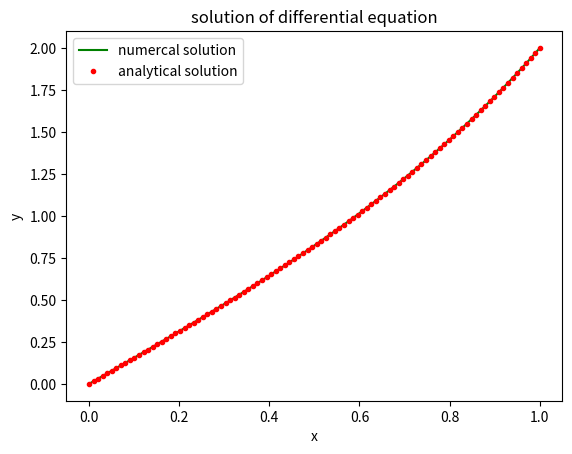

Here is the Python script that generated this plot:
# Author : Koshvendra Singh
# date   : 05/06/2020
# Email  : koshvendra.singh@tifr.res.in
# Description : solving second order boundary value problem
# y''= 4(y-x)   , 0 <= x <= 1  , y(0)=0 , y(1)=2

import numpy as np
import matplotlib.pyplot as plt
from scipy.integrate import solve_bvp

# converting 2nd order diff equation to two first order diff equation 
def func(x,y):
    return np.vstack(( y[1] , 4*(y[0] -x) ))

# function for boundary condtions as y(a)=ya
def bc(ya,yb):
    return np.array([ya[0]-0,yb[0]-2])

x_ = np.linspace(0,1,20)                           # defining initial mesh with 20 points
y_s = np.zeros([2,len(x_)])                  # initializing the solution array       

y_s = solve_bvp(func,bc,x_,y_s)              # solving the differential equation
x = np.linspace(0,1,100)
sol= y_s.sol(x)[0]
plt.plot(x,sol,'g',label='numercal solution')

# plotting of exact function
e=np.exp(1)**2
ext = (e/(e*e -1))*2*np.sinh(2*x) + x
plt.plot(x,ext,'r.',label='analytical solution')

# exct solution
def exact(x):
    e=np.exp(1)**2
    return  ( (e/(e*e -1))*2*np.sinh(2*x) + x )

# percentage error array
err_arr=[]
for i in range(len(x)):
    err= np.absolute(y_s.sol(x[i])-exact(x[i])) / (exact(x[i]))
    err_arr.append(err*100)

print('percentage error at each step;',err_arr)

plt.xlabel('x')
plt.ylabel('y')
plt.title('solution of differential equation')
plt.legend()
plt.show()
